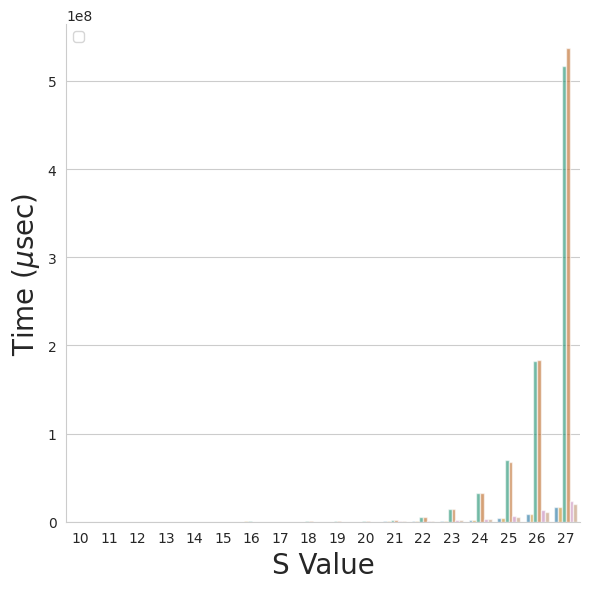
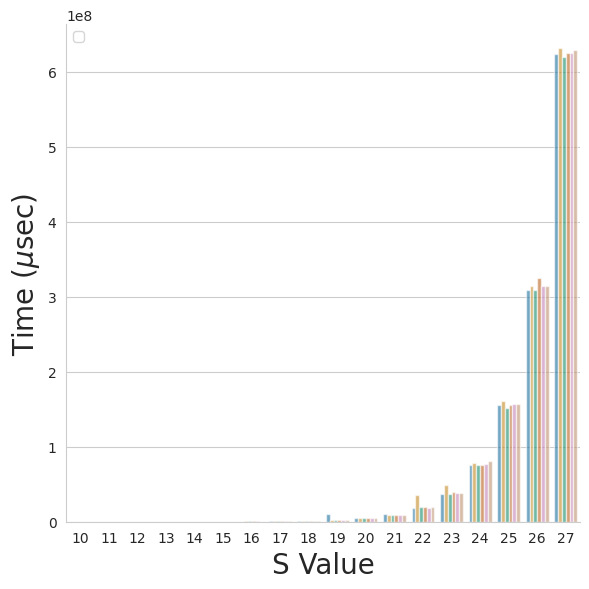

Write the Python code that produced these figures, in order.
# Author: Amee Trivedi
# Objective: Plot of the insert times for various values of nodes and edges.

import pandas as pd
import seaborn as sns
from matplotlib import pyplot as plt
import numpy as np

# Globals
df = pd.DataFrame()

def populate_df():
    global df
    s_range = np.arange(10,28)
    type_range = ["Std:RO", "Std:Non-RO", "Adj_List:RO", "Adj_List:Non-RO", "Edge_Key:RO", "Edge_Key:Non-RO"]

    s_list = np.repeat(s_range,len(type_range)).tolist()
    #print(s_list)

    type_list = type_range*len(s_range)
    #print(type_list)

    node_list = []
    edge_list = []

    for item in s_list:
        temp = pow(2,item)
        e=8
        node_list.append(temp)
        edge_list.append(e*temp)

    # cmd used to extract the values: grep "edges inserted in"  UUBC_Graphs/insert_time_txt | awk '{print $(NF)}'
    edge_time_list = [5220, 5247,
    9083,
    9923,
    8137,
    5177,
    9635,
    14300,
    17335,
    9328,
    9906,
    9804,
    20822,
    24715,
    20051,
    18814,
    22686,
    22309,
    40976,
    39773,
    38020,
    36585,
    36974,
    41353,
    78435,
    74398,
    75958,
    74925,
    75432,
    79949,
    150922,
    247223,
    150141,
    148692,
    149418,
    151074,
    293576,
    630143,
    324922,
    299285,
    297457,
    294909,
    669514,
    599886,
    617111,
    585695,
    587885,
    624701,
    1170586,
    1243130,
    1277864,
    1204616,
    1173970,
    1231751,
    10783942,
    2365977,
    2401118,
    2426337,
    2414351,
    2448367,
    4548911,
    4664956,
    4712708,
    4739059,
    4765398,
    4685495,
    9682881,
    9367129,
    9444309,
    9589397,
    9318318,
    9232225,
    18667942,
    35867089,
    19392204,
    19099873,
    18491314,
    19773664,
    37391644,
    49520212,
    37590820,
    39653770,
    37725498,
    38532357,
    75165748,
    77608385,
    75631852,
    76221427,
    76398471,
    80413024,
    155394463,
    160305183,
    150974220,
    155282622,
    156295666,
    156908705,
    308952385,
    314035807,
    309499764,
    324618138,
    313943301,
    313636494,
    623833951,
    631585579,
    618955831,
    624770730,
    625159152,
    629084499]

    # cmd used to extract the values: grep "nodes inserted in"  UUBC_Graphs/insert_time_txt | awk '{print $(NF)}'
    node_time_list = [740,
    745,
    1680,
    1784,
    758,
    582,
    1118,
    1036,
    4678,
    2696,
    1009,
    824,
    1480,
    10857,
    4614,
    4515,
    1706,
    1450,
    2533,
    2428,
    8616,
    8746,
    4124,
    3740,
    3896,
    3747,
    15589,
    16184,
    4775,
    5528,
    15135,
    7637,
    37362,
    36401,
    10366,
    7155,
    16677,
    344595,
    315733,
    72738,
    17785,
    15874,
    26126,
    24646,
    152252,
    154564,
    34484,
    33161,
    48449,
    47484,
    254636,
    277802,
    58497,
    57969,
    93816,
    126545,
    579589,
    590402,
    118352,
    101841,
    160652,
    172562,
    1170181,
    1157749,
    220134,
    189042,
    333341,
    309409,
    2409694,
    2424823,
    446344,
    374270,
    604202,
    596884,
    5476477,
    5458245,
    845040,
    748955,
    1155515,
    1137475,
    14531742,
    14935575,
    1601683,
    1428122,
    2234551,
    2279001,
    32492298,
    32239451,
    3253395,
    2973203,
    4535000,
    4581068,
    70116003,
    68244929,
    6770277,
    5619194,
    8531200,
    8908072,
    182302482,
    183273989,
    12762900,
    11032060,
    17035577,
    16380034,
    516888964,
    537459553,
    24052577,
    20491069]

    df = pd.DataFrame(list(zip(s_list, type_list, node_time_list, edge_time_list, node_list, edge_list)),
                      columns=["S", "Type", "Node_Time", "Edge_Time", "Node", "Edges"])
    print(df)
    return(0)

def plot():
    global df
    sns.set_style("whitegrid")

    # Draw a nested barplot by species and sex
    g = sns.catplot(
        data=df, kind="bar",
        x="S", y="Node_Time", hue="Type",
        ci="sd", palette="colorblind", alpha=.6, height=6, legend=False)
    #g.despine(left=True)
    plt.xlabel("S Value", fontsize=20)
    plt.ylabel("Time (" r"$\mu$" "sec)", fontsize=20)
    plt.legend(loc="upper left")
    plt.tight_layout()
    plt.savefig("./node_insert_time.pdf")
    plt.show()

    g = sns.catplot(
        data=df, kind="bar",
        x="S", y="Edge_Time", hue="Type",
        ci="sd", palette="colorblind", alpha=.6, height=6, legend=False)
    #g.despine(left=True)
    plt.xlabel("S Value", fontsize=20)
    plt.ylabel("Time (" r"$\mu$" "sec)", fontsize=20)
    plt.legend(loc="upper left")
    plt.tight_layout()
    plt.savefig("./edge_insert_time.pdf")
    plt.show()
    return(0)

def main():
    global df
    populate_df()
    plot()
    return(0)

if __name__ == "__main__":
    main()